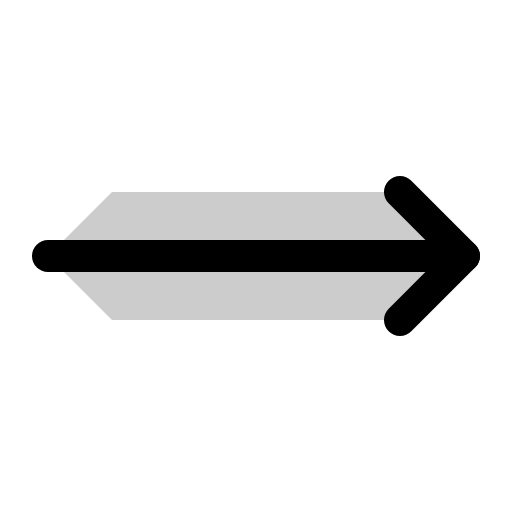
t = 0.00 s
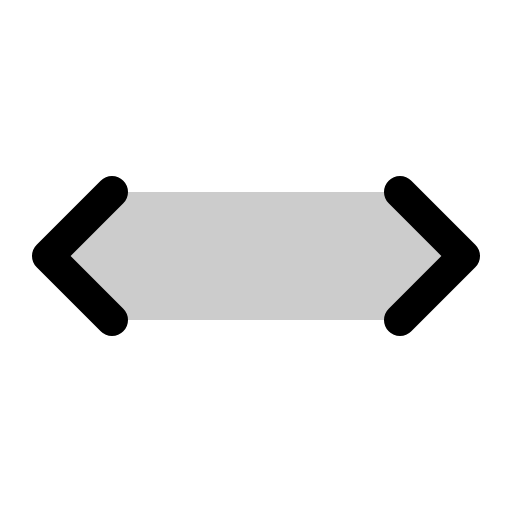
t = 0.60 s
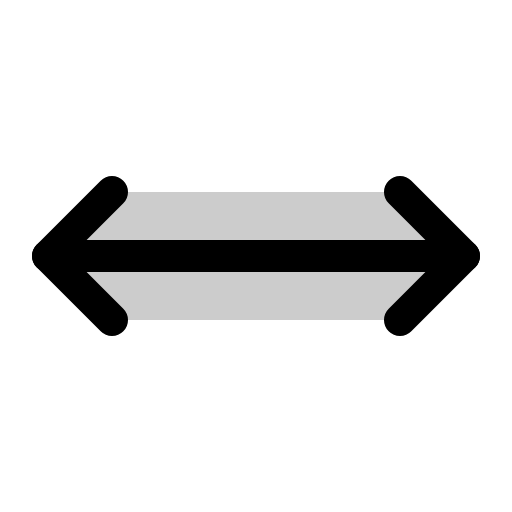
t = 0.98 s
t = 1.35 s: frame unchanged from t = 0.98 s, image omitted
t = 1.73 s: frame unchanged from t = 0.98 s, image omitted

The animated SVG that drew these frames (rendered in a browser with its animation timeline set to each time). Animation: 1 CSS @keyframes rule; one cycle of 2.10 s, repeats indefinitely.

<svg xmlns="http://www.w3.org/2000/svg" viewBox="0 0 256 256">
  <style>
    .draw-line {
      stroke-dasharray: 2000;
      stroke-dashoffset: 0;
    }
    svg:hover .draw-line {
      animation: phosphor-draw-in 1.5s ease-in-out infinite;
    }
    @keyframes phosphor-draw-in {
      0%   { stroke-dashoffset: 2000; }
      100% { stroke-dashoffset: 0; }
    }
  </style><rect width="256" height="256" fill="none"/><polygon points="200 160 232 128 200 96 56 96 24 128 56 160 200 160" opacity="0.2"/><polyline points="56 96 24 128 56 160" fill="none" stroke="currentColor" stroke-linecap="round" stroke-linejoin="round" stroke-width="16" class="draw-line" pathLength="1" style="animation-delay: 0s"/><polyline points="200 96 232 128 200 160" fill="none" stroke="currentColor" stroke-linecap="round" stroke-linejoin="round" stroke-width="16" class="draw-line" pathLength="1" style="animation-delay: 0.3s"/><line x1="24" y1="128" x2="232" y2="128" fill="none" stroke="currentColor" stroke-linecap="round" stroke-linejoin="round" stroke-width="16" class="draw-line" pathLength="1" style="animation-delay: 0.6s"/></svg>
